Labelled photos from "Data", an image-classification folder in carranzaevolve/recono. The possible labels are: 19 Crimes, 4 Soles, 4 Soles variant 1, 4 Soles variant 2, 4 Soles variant 3, 4 Soles variant 4, 4 Soles variant 6, Bacardi, Beringer, Bodegas Franco Espanolas, Campo Viejo, Casillero del Diablo, Concha Toro Lambrusco, Concha Toro Reservado, Concha Toro Trio, Cune, Josh, La Cetto, La Redonda, La Redonda variant 2, Martini, Moet and Chandon, Monte Xanic, Pata Negra, Riunite, Robert Mondavi, Sangre de Cristo, Santa Julia, Santa Rita, Siglo, Sol y Nieve, Sutter Home, Trivento, varios variant 1, Vina Maipo, World Table, Yellow Tail, Alma Mora, Andre, Anis Mico, Apothic, Barefoot, Boones, California Valle blanco, California Valle tinto, Caribe Cooler, Caribe Cooler Ultra, Carlo Rossi, Carlo Rossi fruit red, Carlo Rossi red, Carlo Rossi white, Carlo Rossi rosso frescato, Carnivor, Carnivor cabernet sauvignon, Codorniu, Conti licor, Controy licor naranja, Cool Wine, Cool Wine blanco, Cool Wine fruity blanco, Cool Wine fruity rosado, Cool Wine fruity tinto, Cool Wine rosado, Cool Wine tinto, Dark Horse, Dark Horse cabernet, Dark Horse chardonnay, Dark Horse merlot, Dark Horse rose, Don Simon white, Ederra, Ederra crianza, Ederra reserva, Ederra roble, Flamingo licor, Gallo, Gallo Family, Gallo Family cabernet, Gallo Family chardonnay, Gallo Family merlot, Gallo Family vin white, Gato Negro, Ghost, Ghost Pines, Glen Bays, Jarabe Madrilena, JP Chenet, Las Moras, Los Intocables, Los Pasos, Louis Martini, MacMurray pinot noir, Medusa Gomichela, Medusa Ultravioleta, Mirassou, Mora, Rompope Holandes, Ron Antillano, Santa Helena, Santa Helena cabernet, Santa Helena carmenere, Santa Helena chardonnay, Santa Helena gran reserva cabernet, Santa Helena gran vino, Santa Helena gran vino rose, Santa Helena gran vino tinto, Santa Helena reserva merlot, Santa Helena rose, Santa Helena varietal cabernet sauvignon, Santa Helena varietal carmenere, Santa Helena varietal chardonnay, Santa Helena varietal merlot, San Telmo, San Telmo cabernet, San Telmo malbec, San Telmo rosado, Septima, Tarapaca, Tequila Jarana, Tequila Mayorazgo, Tequila Viuda de Romero, Tarapaca gran reserva cabernet, Tarapaca gran reserva carmenere, Tarapaca reserva cabernet, Tarapaca reserva carmenere, Trapiche, Tres Coronas, Vodka Karat.

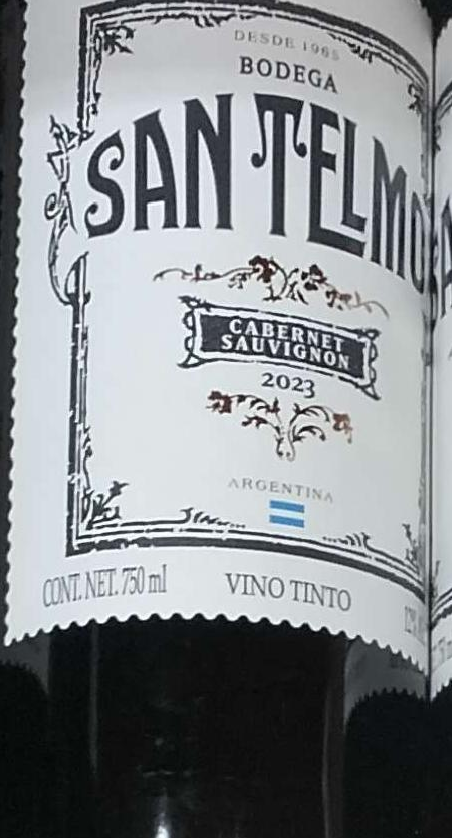
Label: San Telmo cabernet

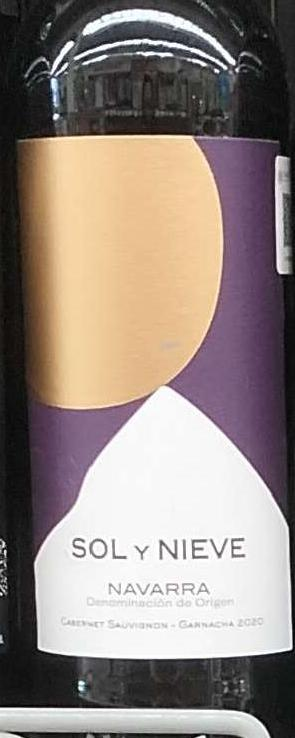
Label: Sol y Nieve

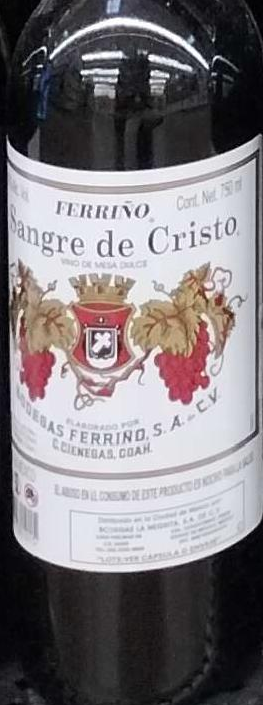
Label: Sangre de Cristo

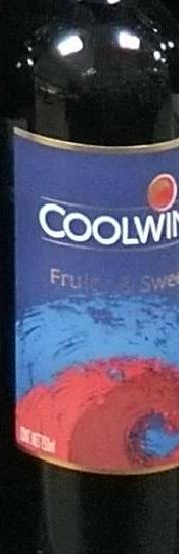
Label: Cool Wine fruity tinto

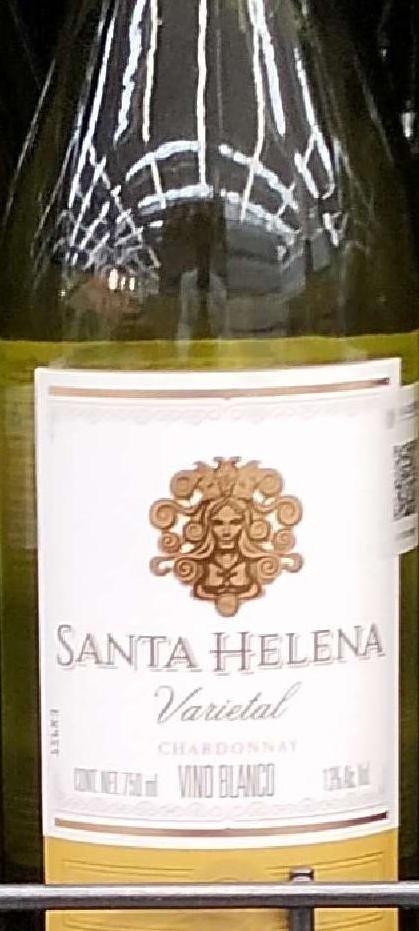
Label: Santa Helena

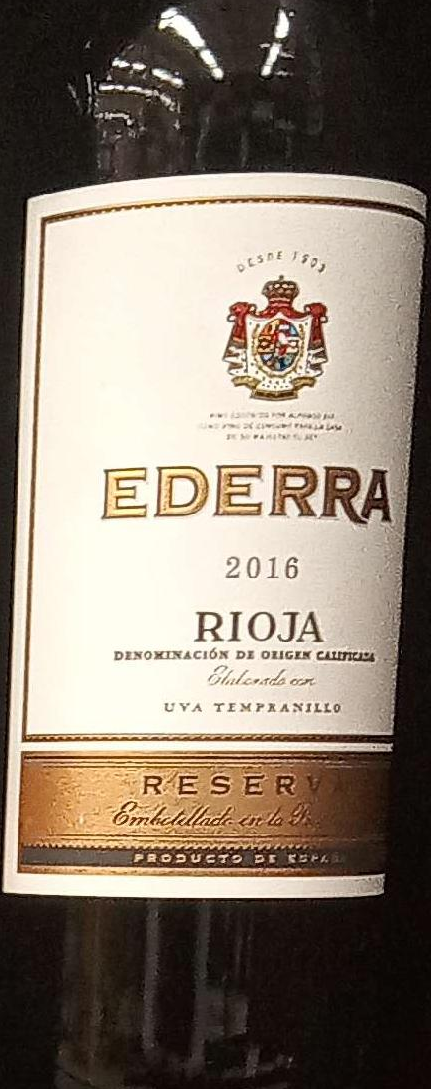
Label: Ederra reserva
